Image classification data set "exercise_quality_v1" (ody09/GymProject on GitHub). Class labels (6): bicep curl bad form, bicep curl good form, push-up bad form, push-up good form, squat bad form, squat good form.

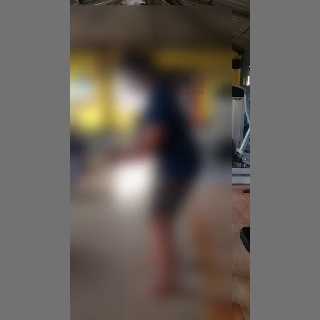
Label: squat bad form

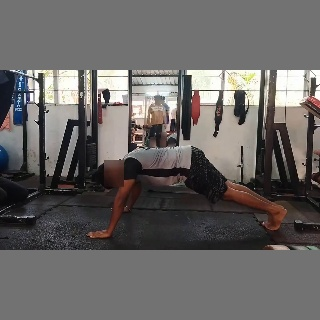
Label: push-up bad form

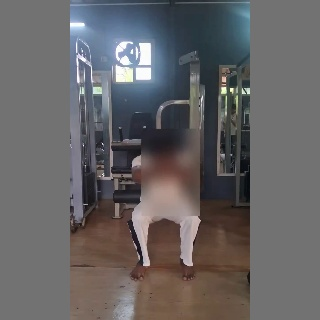
Label: squat good form

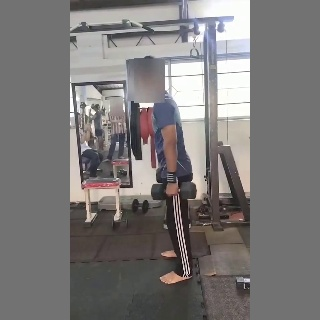
Label: bicep curl bad form

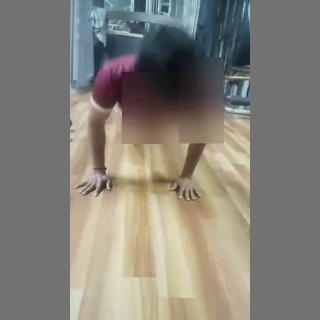
Label: push-up good form

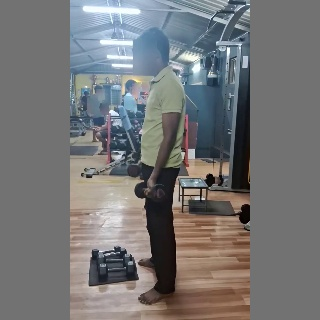
Label: bicep curl good form
